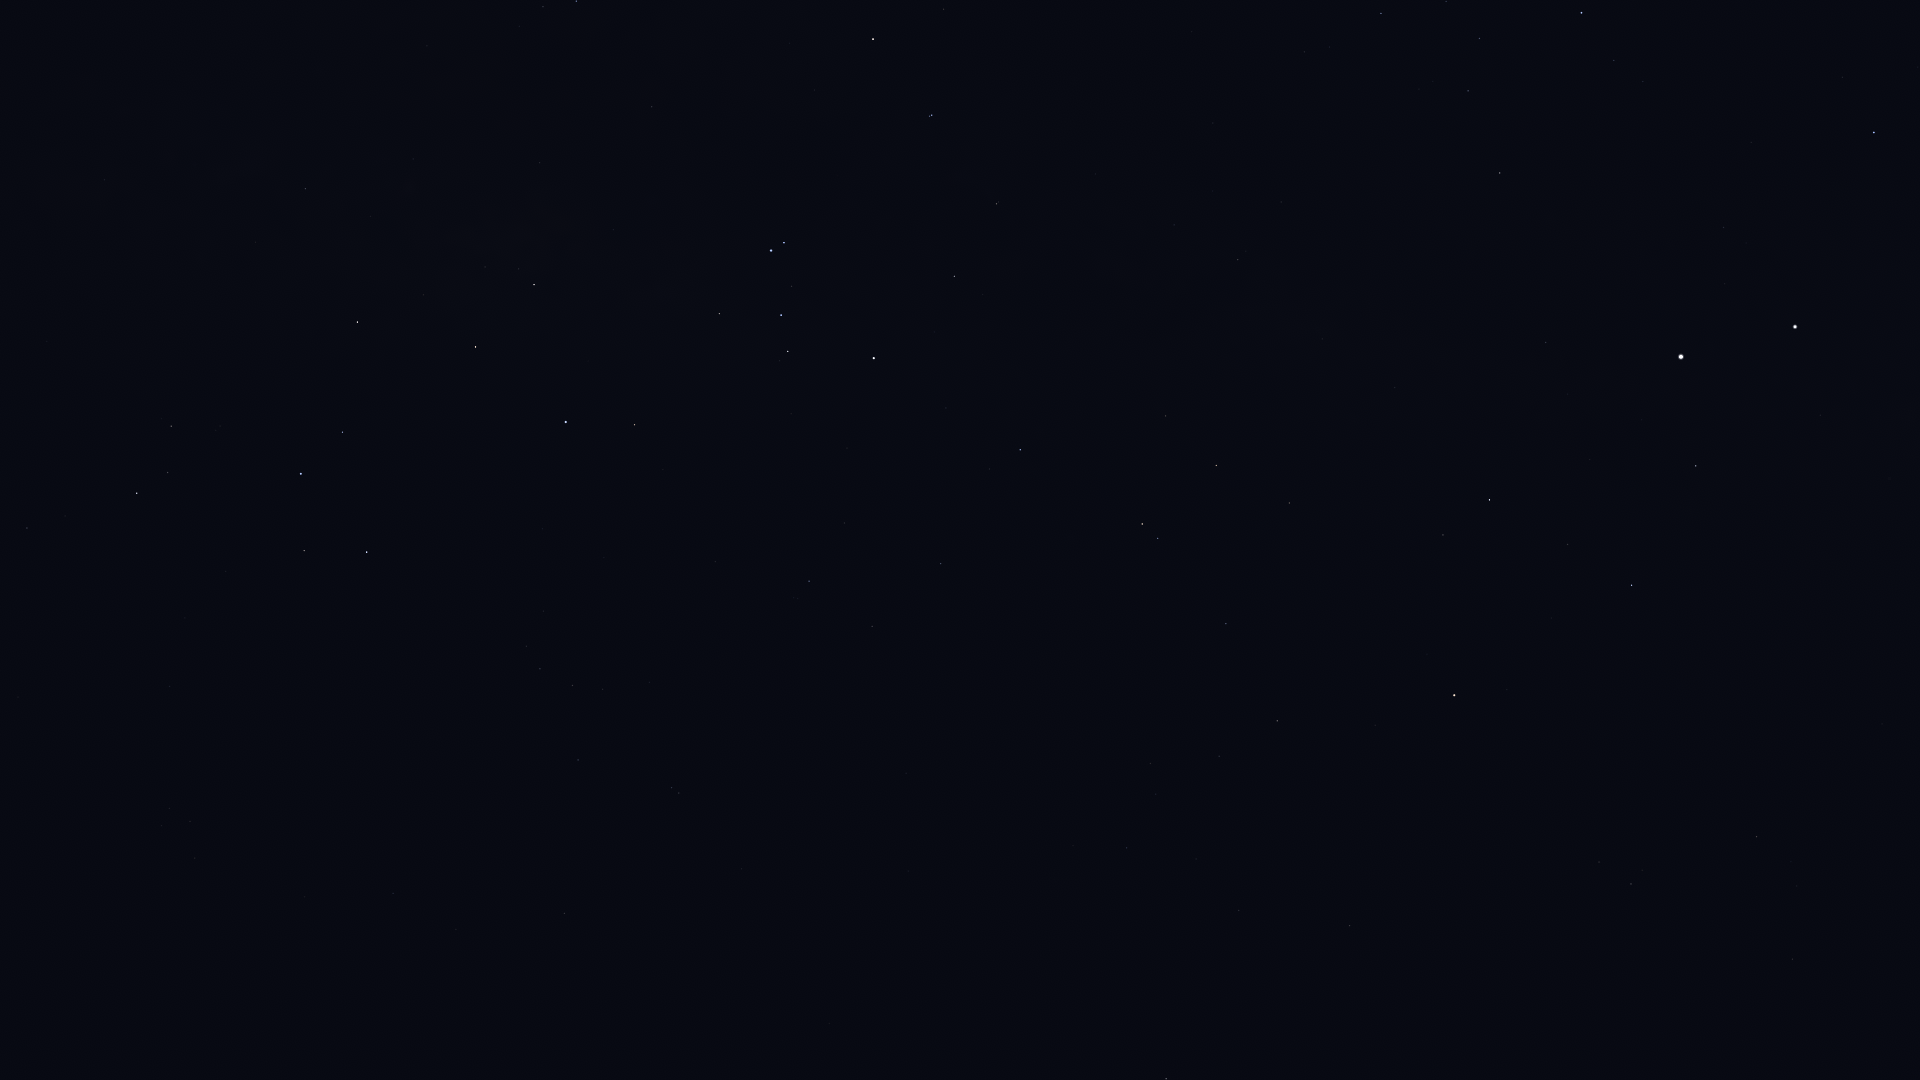

The table this chart was drawn from, first rows:
Star_ID, Name, X, Y
66657, HIP 66657, 1874, 132
68702, Hadar, 1795, 327
70638, HIP 70638, 1792, 959
71536, HIP 71536, 1614, 60
71681, Toliman, 1681, 357
71683, Rigil Kentaurus, 1681, 357
71860, HIP 71860, 1582, 13
71908, HIP 71908, 1696, 466
72370, HIP 72370, 1757, 837
74395, HIP 74395, 1500, 173
74824, HIP 74824, 1546, 342
74946, HIP 74946, 1632, 585
75323, HIP 75323, 1533, 362
76351, Karaka, 1709, 882
77952, HIP 77952, 1490, 500
78639, HIP 78639, 1281, 202
79509, HIP 79509, 1322, 339
80000, HIP 80000, 1238, 260
80582, HIP 80582, 1174, 225
81065, HIP 81065, 1631, 884
81852, HIP 81852, 1599, 862
82273, Atria, 1454, 695
82363, HIP 82363, 1289, 503
82396, Larawag, 873, 39
82514, Xamidimura, 932, 115
82545, Pipirima, 930, 116
82671, HIP 82671, 999, 202
83081, HIP 83081, 1216, 465
83547, Rapeto, 980, 253
84143, HIP 84143, 954, 276
84405, Guniibuu, 634, 0
84787, Inquill, 1028, 391
85258, HIP 85258, 1142, 524
85267, HIP 85267, 1158, 538
85696, Lesath, 784, 243
85727, HIP 85727, 1226, 624
85755, HIP 85755, 519, 26
85792, HIP 85792, 1020, 450
85927, Shaula, 771, 250
86228, Sargas, 874, 358
86796, Cervantes, 1027, 518
86929, HIP 86929, 1277, 721
87072, HIP 87072, 540, 163
87261, Fuyue, 719, 314
88414, Pincoya, 503, 245
88635, Alnasl, 534, 285
88714, HIP 88714, 941, 564
88866, HIP 88866, 1219, 756
89341, Polis, 305, 189
89931, Kaus Media, 476, 347
90004, Alasia, 68, 99
90098, HIP 90098, 1150, 763
90185, Kaus Australis, 566, 422
90422, HIP 90422, 809, 581
90496, Kaus Borealis, 357, 322
90568, HIP 90568, 872, 626
90595, HIP 90595, 105, 180
90887, HIP 90887, 661, 525
91792, HIP 91792, 1350, 926
91875, HIP 91875, 604, 557
... 30 more rows
